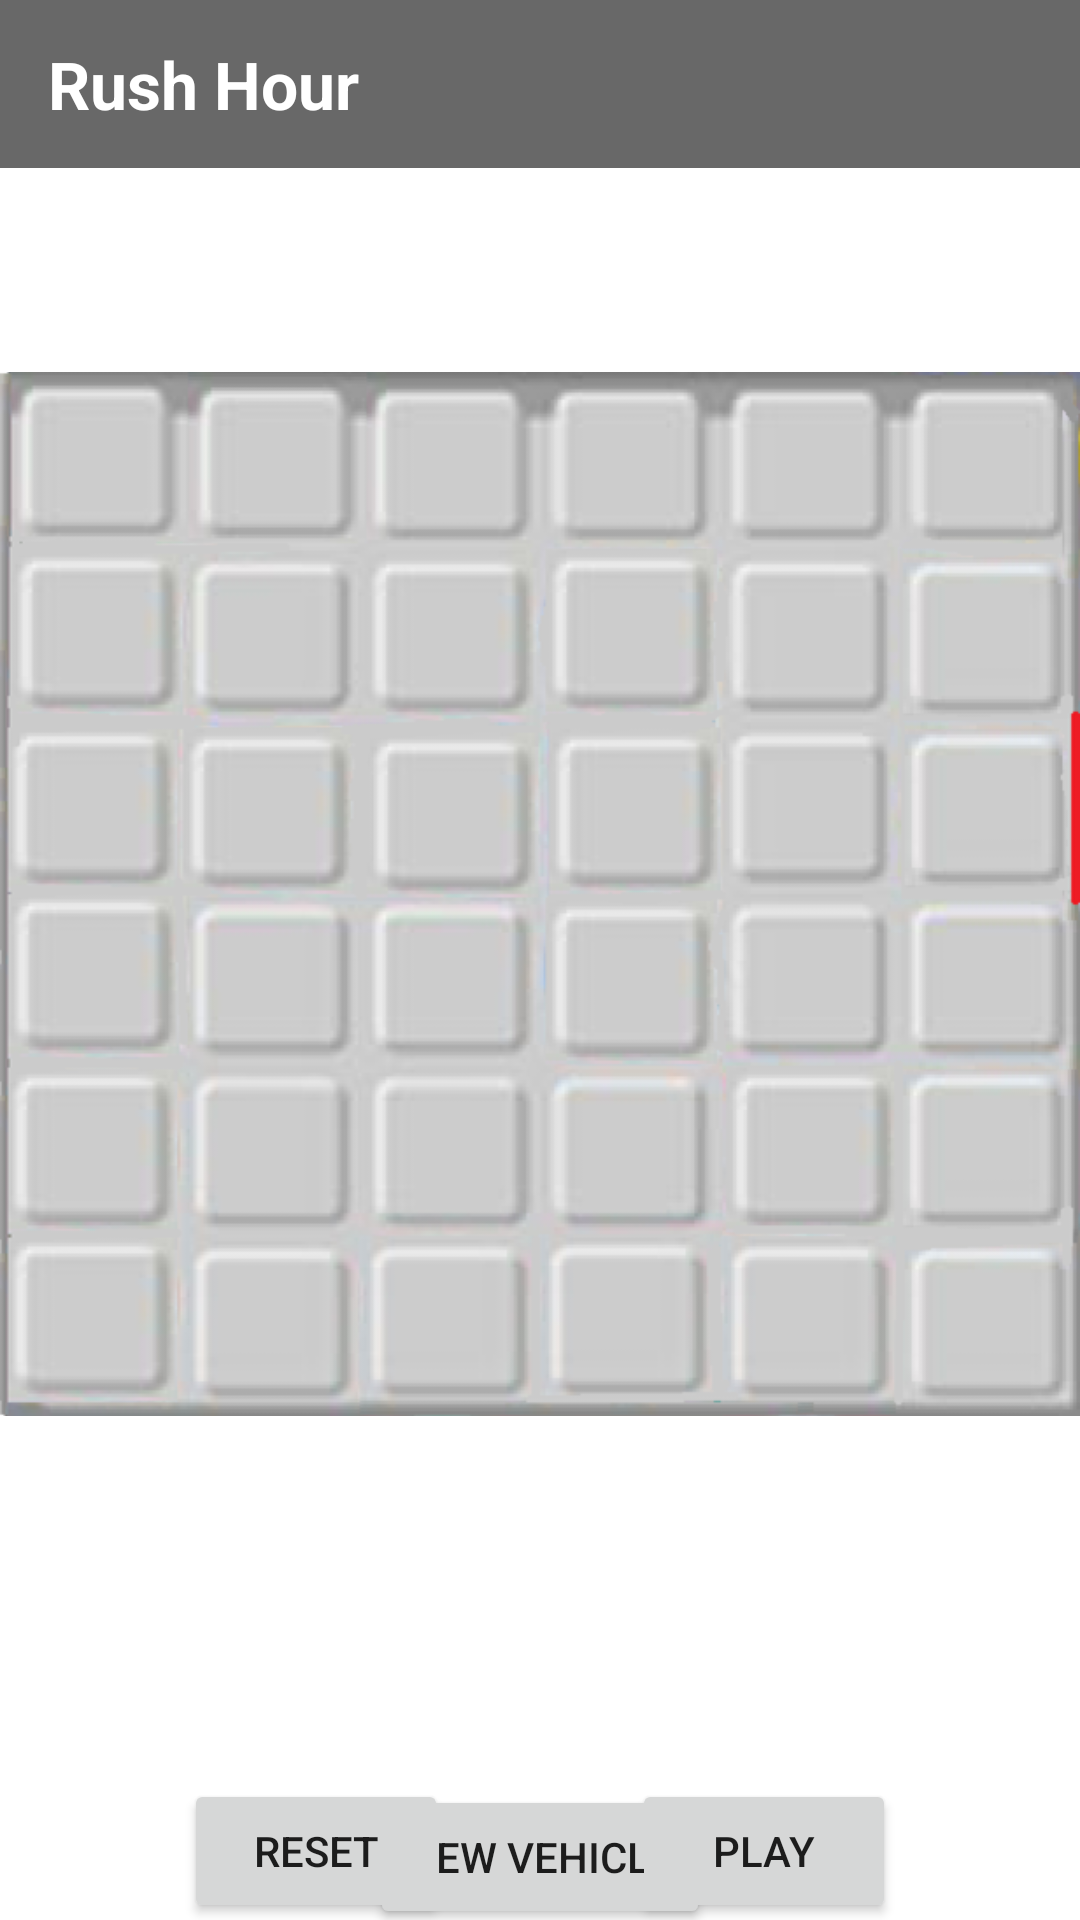

Produce the Android XML layout that renders to this screen, including the resource entries it uses.
<!-- AndroidManifest.xml: application theme Theme.Application.NoActionbar -->
<!-- res/layout/make_game_screen.xml -->
<?xml version="1.0" encoding="utf-8"?>
<androidx.constraintlayout.widget.ConstraintLayout xmlns:android="http://schemas.android.com/apk/res/android"
    xmlns:tools="http://schemas.android.com/tools"
    android:layout_width="match_parent"
    android:layout_height="match_parent"
    android:id="@+id/makeGameScreen"
    xmlns:app="http://schemas.android.com/apk/res-auto">

    <include
        android:id="@+id/toolbar"
        layout="@layout/toolbar"/>

    <ImageView
        android:id="@+id/rushHourBoard"
        android:layout_width="wrap_content"
        android:layout_height="wrap_content"
        app:layout_constraintEnd_toEndOf="parent"
        app:layout_constraintHorizontal_bias="0.0"
        app:layout_constraintStart_toStartOf="parent"
        app:layout_constraintTop_toTopOf="parent"
        app:srcCompat="@drawable/rushboardcut" />

    <ImageView
        android:id="@+id/autoWagenMake"
        android:layout_width="60dp"
        android:layout_height="125dp"
        android:layout_marginLeft="5dp"
        android:visibility="gone"
        app:layout_constraintStart_toStartOf="@id/rushHourBoard"
        app:layout_constraintTop_toTopOf="@id/rushHourBoard"
        app:layout_constraintBottom_toBottomOf="@id/rushHourBoard"
        app:srcCompat="@drawable/car_temp" />

    <Button
        android:id="@+id/newVehicleButton"
        android:layout_width="wrap_content"
        android:layout_height="wrap_content"
        android:text="New Vehicle"
        app:layout_constraintBottom_toBottomOf="parent"
        app:layout_constraintEnd_toEndOf="@+id/rushHourBoard"
        app:layout_constraintStart_toStartOf="@id/rushHourBoard"
        app:layout_constraintTop_toBottomOf="@id/rushHourBoard"
        app:layout_constraintVertical_bias="0.318" />

    <Button
        android:id="@+id/playButton"
        android:layout_width="wrap_content"
        android:layout_height="wrap_content"
        android:text="Play"
        app:layout_constraintBottom_toBottomOf="parent"
        app:layout_constraintEnd_toEndOf="@id/rushHourBoard"
        app:layout_constraintStart_toEndOf="@id/resetBut"
        app:layout_constraintTop_toBottomOf="@+id/rushHourBoard"
        app:layout_constraintVertical_bias="0.75" />

    <Button
        android:id="@+id/resetBut"
        android:layout_width="wrap_content"
        android:layout_height="wrap_content"
        android:text="Reset"
        app:layout_constraintBottom_toBottomOf="parent"
        app:layout_constraintEnd_toStartOf="@id/playButton"
        app:layout_constraintStart_toStartOf="@id/rushHourBoard"
        app:layout_constraintTop_toBottomOf="@id/rushHourBoard"
        app:layout_constraintVertical_bias="0.75"/>

    

























</androidx.constraintlayout.widget.ConstraintLayout>
<!-- res/layout/toolbar.xml (included above) -->
<?xml version="1.0" encoding="utf-8"?>
<androidx.appcompat.widget.Toolbar xmlns:android="http://schemas.android.com/apk/res/android"
    android:id="@+id/toolbar"
    android:layout_width="match_parent"
    android:layout_height="wrap_content"
    android:background="@color/gray"
    android:theme="@style/ThemeOverlay.AppCompat.Dark.ActionBar">

    <TextView
        android:id="@+id/textView"
        android:layout_width="wrap_content"
        android:layout_height="wrap_content"
        android:layout_marginStart="16dp"
        android:text="Rush Hour"
        android:textStyle="bold"
        android:textColor="@color/white"
        android:textAppearance="@style/TextAppearance.AppCompat.Large"
        />

</androidx.appcompat.widget.Toolbar>
<!-- resources referenced by this layout -->
<resources>
  <color name="gray">#686868</color>
  <color name="white">#FFFFFFFF</color>
  <!-- drawable rushboardcut: png bitmap (drawable, 164920 bytes) -->
  <style name="Theme.Application.NoActionbar">
          <item name="windowActionBar">false</item>
          <item name="windowNoTitle">true</item>
      </style>
</resources>
